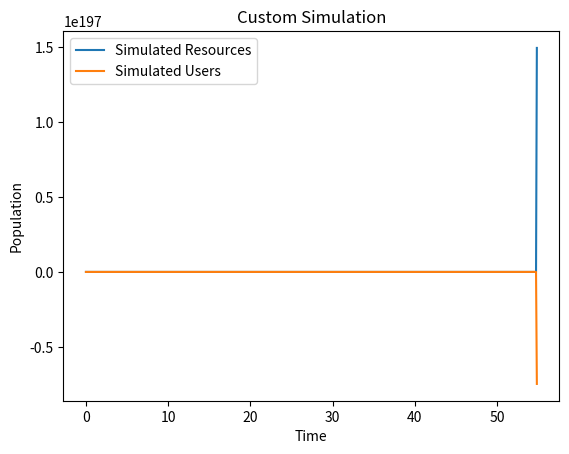
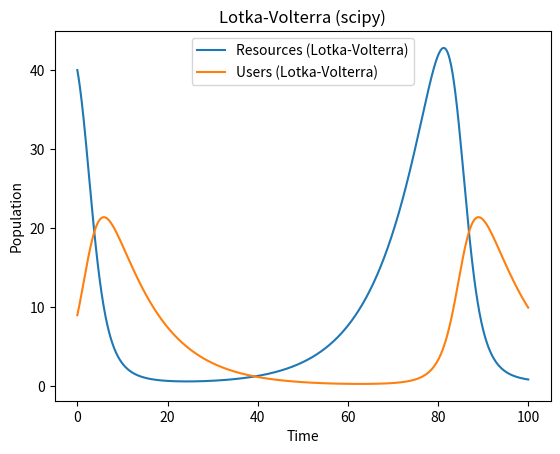

The script that saved these images, in order:
import numpy as np
from scipy.integrate import odeint
import matplotlib.pyplot as plt

# Define the Lotka-Volterra equations
def lotka_volterra_model(state, t, alpha, beta, delta, gamma):
    resources, users = state
    dresources_dt = alpha * resources - beta * resources * users
    dusers_dt = delta * resources * users - gamma * users
    return [dresources_dt, dusers_dt]

# Set initial conditions and parameters
initial_state = [40, 9]  # [resources, users]
alpha = 0.1  # Resource growth rate
beta = 0.02  # Rate at which users consume resources
delta = 0.01  # Rate at which users increase their count by consuming resources
gamma = 0.1  # User "death" rate

params = (alpha, beta, delta, gamma)

# Time span for simulation
t = np.linspace(0, 100, 1000)

# Solve the differential equations
solution = odeint(lotka_volterra_model, initial_state, t, args=params)
resources, users = solution.T

def custom_simulation(initial_resources, initial_users, alpha, beta, delta, gamma, timesteps):
    resources = [initial_resources]
    users = [initial_users]

    for _ in range(1, timesteps):
        delta_resources = alpha * resources[-1] - beta * resources[-1] * users[-1]
        delta_users = delta * resources[-1] * users[-1] - gamma * users[-1]

        resources.append(resources[-1] + delta_resources)
        users.append(users[-1] + delta_users)

    return resources, users

# Run the custom simulation
timesteps = 1000
simulated_resources, simulated_users = custom_simulation(initial_state[0], initial_state[1], alpha, beta, delta, gamma, timesteps)

import numpy as np
import matplotlib.pyplot as plt

# Calculate the time values for the custom simulation
sim_t = np.linspace(0, 100, timesteps)

# Plot the results from the custom simulation
plt.figure()
plt.plot(sim_t, simulated_resources, label="Simulated Resources")
plt.plot(sim_t, simulated_users, label="Simulated Users")
plt.xlabel("Time")
plt.ylabel("Population")
plt.legend()
plt.title("Custom Simulation")
plt.show()

# Plot the results from the scipy solution (Lotka-Volterra)
plt.figure()
plt.plot(t, resources, label="Resources (Lotka-Volterra)")
plt.plot(t, users, label="Users (Lotka-Volterra)")
plt.xlabel("Time")
plt.ylabel("Population")
plt.legend()
plt.title("Lotka-Volterra (scipy)")
plt.show()
